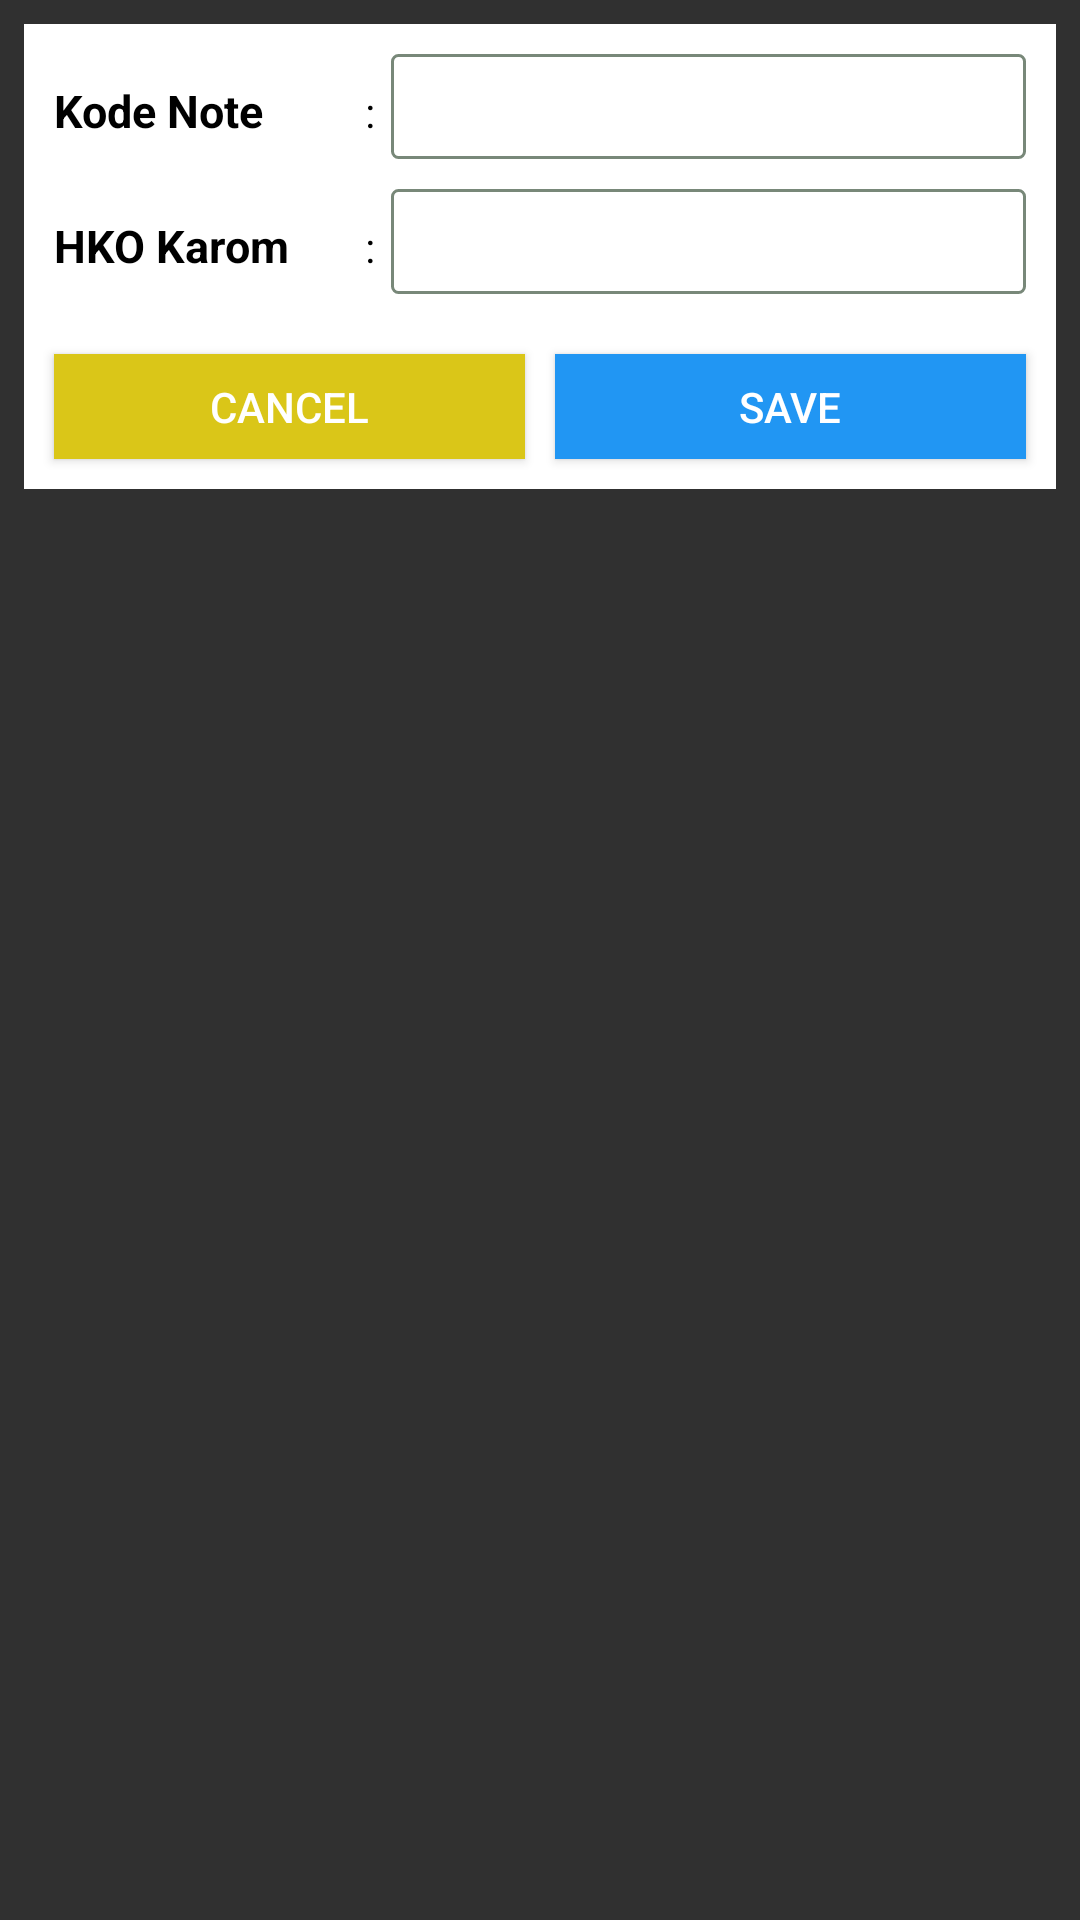

Write the Android layout XML for this screen, with the resource values it uses.
<!-- AndroidManifest.xml: application theme Theme.Zpasnew -->
<!-- res/layout/layout_edithko.xml -->
<?xml version="1.0" encoding="utf-8"?>
<LinearLayout
    xmlns:android="http://schemas.android.com/apk/res/android" android:layout_width="match_parent"
    android:layout_height="wrap_content"
    android:padding="5dp"
    >

    <LinearLayout
        android:layout_width="match_parent"
        android:orientation="vertical"
        android:background="@color/white"
        android:layout_margin="3dp"
        android:padding="5dp"
        android:layout_height="wrap_content">
        <LinearLayout
            android:layout_width="match_parent"
            android:orientation="horizontal"
            android:layout_margin="5dp"
            android:layout_height="wrap_content">
            <TextView
                android:layout_width="0dp"
                android:layout_weight="1.4"
                android:textSize="15dp"
                android:textStyle="bold"
                android:textColor="@color/black"
                android:layout_height="wrap_content"
                android:text="Kode Note"

                />
            <TextView
                android:layout_width="0dp"
                android:layout_weight="0.2"
                android:gravity="center"
                android:textColor="@color/black"
                android:layout_height="wrap_content"
                android:text=" : "

                />
            <EditText
                android:id="@+id/editkodenote"
                android:layout_weight="3"
                android:paddingStart="4dp"
                android:background="@drawable/bg_edittext"
                android:textColor="@color/black"
                android:layout_width="0dp"
                android:layout_height="35dp"/>

        </LinearLayout>

        <LinearLayout
            android:layout_width="match_parent"
            android:orientation="horizontal"
            android:layout_margin="5dp"
            android:layout_height="wrap_content">
            <TextView
                android:layout_width="0dp"
                android:layout_weight="1.4"
                android:textSize="15dp"
                android:textStyle="bold"
                android:textColor="@color/black"
                android:layout_height="wrap_content"
                android:text="HKO Karom"

                />
            <TextView
                android:layout_width="0dp"
                android:layout_weight="0.2"
                android:gravity="center"
                android:textColor="@color/black"
                android:layout_height="wrap_content"
                android:text=" : "
                />
            <EditText
                android:id="@+id/edithkokarom"
                android:layout_weight="3"
                android:paddingStart="4dp"
                android:inputType="numberDecimal"
                android:background="@drawable/bg_edittext"
                android:textColor="@color/black"
                android:layout_width="0dp"
                android:layout_height="35dp"/>

        </LinearLayout>

        <LinearLayout
            android:layout_width="match_parent"
            android:orientation="horizontal"
            android:layout_marginTop="10dp"
            android:layout_height="wrap_content">


            <Button
                android:id="@+id/buttonCancelhko"
                android:layout_width="0dp"
                android:layout_weight="1"
                android:background="@color/yellow"
                android:layout_margin="5dp"
                android:layout_height="35dp"
                android:text="Cancel"

                />

            <Button
                android:id="@+id/buttonSavehko"
                android:layout_width="0dp"
                android:layout_weight="1"
                android:gravity="center"
                android:layout_margin="5dp"
                android:background="@color/blue"
                android:layout_height="35dp"
                android:text="Save"

                />


        </LinearLayout>


    </LinearLayout>

</LinearLayout>
<!-- resources referenced by this layout -->
<resources>
  <color name="black">#FF000000</color>
  <color name="blue">#2196F3</color>
  <color name="white">#FFFFFFFF</color>
  <color name="yellow">#DAC618</color>
  <!-- drawable bg_edittext (drawable) -->
  <?xml version="1.0" encoding="utf-8"?>
  <shape xmlns:android="http://schemas.android.com/apk/res/android">
  
      <stroke
          android:color="@color/brown"
          android:width="1dp"
          />
      <corners
          android:radius="2dp"
          />
  </shape>
  <style name="Theme.Zpasnew" parent="Theme.AppCompat.NoActionBar">
          
          <item name="colorPrimary">@color/purple_500</item>
          <item name="colorPrimaryVariant">@color/purple_700</item>
          <item name="colorOnPrimary">@color/white</item>
          
          <item name="colorSecondary">@color/teal_200</item>
          <item name="colorSecondaryVariant">@color/teal_700</item>
          <item name="colorOnSecondary">@color/blueBG</item>
          
          <item name="android:statusBarColor" tools:targetApi="l">?attr/colorPrimaryVariant</item>
          
      </style>
  <color name="brown">#788879</color>
  <color name="purple_500">#FF6200EE</color>
  <color name="purple_700">#FF3700B3</color>
  <color name="teal_200">#FF03DAC5</color>
  <color name="teal_700">#FF018786</color>
  <color name="blueBG">#DEF6FF</color>
</resources>
